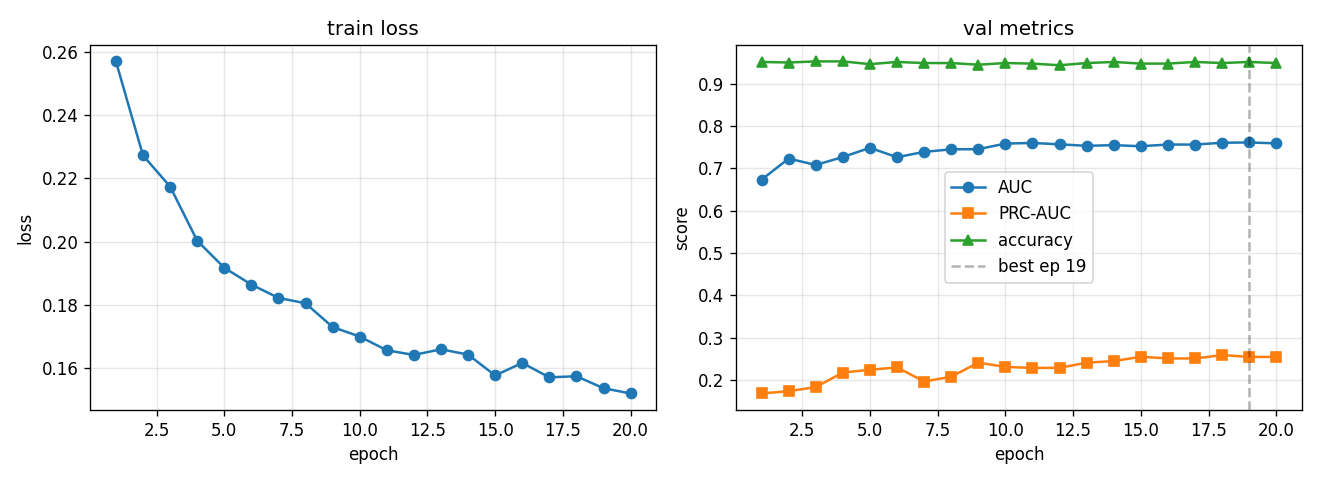

The table this chart was drawn from, first rows:
epoch, train_loss, val_auc, val_prc, val_acc, lr
1, 0.2571, 0.6736, 0.1682, 0.9518, 0.0005574
2, 0.2273, 0.7235, 0.1735, 0.9505, 0.0009969
3, 0.2174, 0.7083, 0.1832, 0.9531, 0.0008762
4, 0.2002, 0.7271, 0.2177, 0.9531, 0.0007702
5, 0.1917, 0.7488, 0.2242, 0.9466, 0.000677
6, 0.1864, 0.7267, 0.2297, 0.9518, 0.0005951
7, 0.1821, 0.7392, 0.1963, 0.9492, 0.0005231
8, 0.1804, 0.7453, 0.2077, 0.9492, 0.0004598
9, 0.1729, 0.7457, 0.2411, 0.9453, 0.0004042
10, 0.1699, 0.7589, 0.2309, 0.9492, 0.0003553
11, 0.1655, 0.7604, 0.2285, 0.9479, 0.0003123
12, 0.164, 0.7571, 0.2288, 0.944, 0.0002745
13, 0.1658, 0.7536, 0.2409, 0.9492, 0.0002413
14, 0.1642, 0.7551, 0.2447, 0.9518, 0.0002121
15, 0.1575, 0.7526, 0.2548, 0.9479, 0.0001864
16, 0.1615, 0.7566, 0.251, 0.9479, 0.0001639
17, 0.1569, 0.7565, 0.2508, 0.9518, 0.000144
18, 0.1573, 0.7609, 0.259, 0.9492, 0.0001266
19, 0.1535, 0.7615, 0.2546, 0.9518, 0.0001113
20, 0.1518, 0.7594, 0.2546, 0.9492, 0.0001
